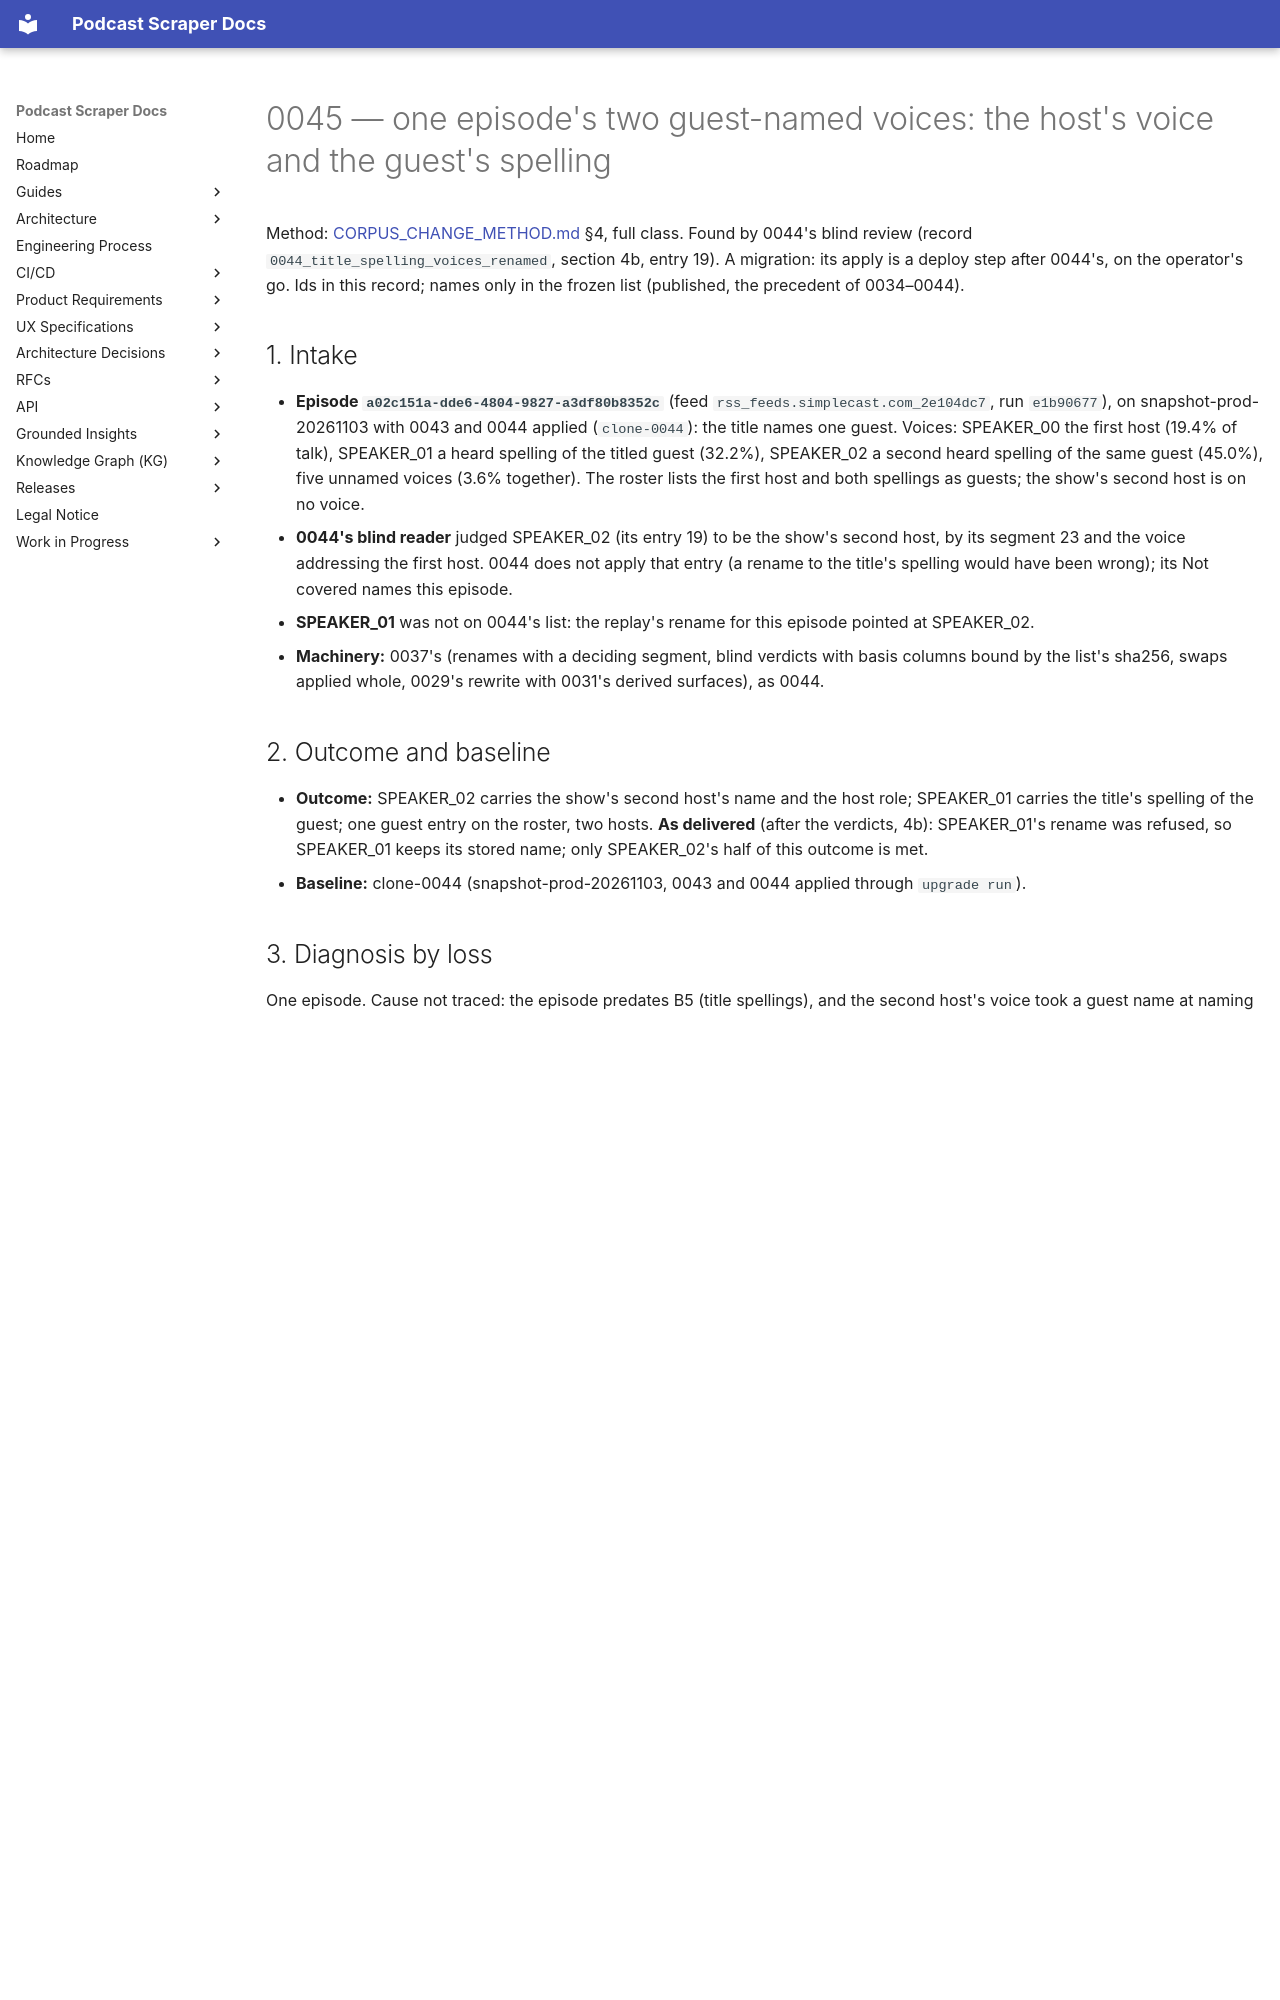

repository: chipi/podcast_scraper · page: wip/changes/0045_episode_voices_corrected/index.html · generator: mkdocs

---
id: 0045_episode_voices_corrected
class: full
status: landed
issue: "none (found by 0044's blind review; ingestion arc)"
touches:
  - src/podcast_scraper/upgrade/migrations/m0045_episode_voices_corrected.py
  - src/podcast_scraper/upgrade/lists/0045_episode_voices_corrected.json
  - src/podcast_scraper/upgrade/verdicts/0045_episode_voices_corrected.tsv
  - src/podcast_scraper/upgrade/registry.py
  - tests/unit/podcast_scraper/upgrade/test_m0045_episode_voices_corrected.py
---

# 0045 — one episode's two guest-named voices: the host's voice and the guest's spelling

Method: [CORPUS_CHANGE_METHOD.md](../../guides/CORPUS_CHANGE_METHOD.md) §4, full class. Found by
0044's blind review (record `0044_title_spelling_voices_renamed`, section 4b, entry 19). A
migration: its apply is a deploy step after 0044's, on the operator's go. Ids in this record;
names only in the frozen list (published, the precedent of 0034–0044).

## 1. Intake

- **Episode `a02c151a-dde6-4804-9827-a3df80b8352c`** (feed `rss_feeds.simplecast.com_2e104dc7`,
  run `e1b90677`), on snapshot-prod-20261103 with 0043 and 0044 applied (`clone-0044`): the
  title names one guest. Voices: SPEAKER_00 the first host (19.4% of talk), SPEAKER_01 a heard
  spelling of the titled guest (32.2%), SPEAKER_02 a second heard spelling of the same guest
  (45.0%), five unnamed voices (3.6% together). The roster lists the first host and both
  spellings as guests; the show's second host is on no voice.
- **0044's blind reader** judged SPEAKER_02 (its entry 19) to be the show's second host, by its
  segment 23 and the voice addressing the first host. 0044 does not apply that entry (a rename to
  the title's spelling would have been wrong); its Not covered names this episode.
- **SPEAKER_01** was not on 0044's list: the replay's rename for this episode pointed at
  SPEAKER_02.
- **Machinery:** 0037's (renames with a deciding segment, blind verdicts with basis columns bound
  by the list's sha256, swaps applied whole, 0029's rewrite with 0031's derived surfaces), as 0044.

## 2. Outcome and baseline

- **Outcome:** SPEAKER_02 carries the show's second host's name and the host role; SPEAKER_01
  carries the title's spelling of the guest; one guest entry on the roster, two hosts.
  **As delivered** (after the verdicts, 4b): SPEAKER_01's rename was refused, so SPEAKER_01 keeps
  its stored name; only SPEAKER_02's half of this outcome is met.
- **Baseline:** clone-0044 (snapshot-prod-20261103, 0043 and 0044 applied through `upgrade run`).

## 3. Diagnosis by loss

One episode. Cause not traced: the episode predates B5 (title spellings), and the second host's
voice took a guest name at naming time (two spellings of one guest on two voices).

## 4. Prediction

Dated: 2026-11-04T17:50

- **Applied:** the entries a fresh blind reader marks `CORRECT` / `CORRECT_MISSPELLED`; predicted 2.
- **Episodes written:** 1; **files written** 8 to 16; refused 0; unnamings 0; swap groups 0.
- **Roles:** SPEAKER_02 guest -> host (1 role change); SPEAKER_01 stays guest.
- **Roster after:** the first host, the second host (on SPEAKER_02), the guest (on SPEAKER_01);
  no entry for either heard spelling.
- **Must not move:** every other episode; SPEAKER_00 and the unnamed voices; `upgrade verify` 0 new
  failures; a second apply writes 0; the undo restores byte-identical with 0 refused; no gating
  scoreboard total moves (S10/S1 unchanged; the episode keeps its named voices).
- **Ledger refresh after `upgrade run`:** the second host's id joins its existing group; files
  respelled: 0 or 1 episode.
- **Derived:** the incremental index re-embeds 1 episode.
- **Duplicates:** the new host name is on no other voice of the episode (checked on clone-0044).
